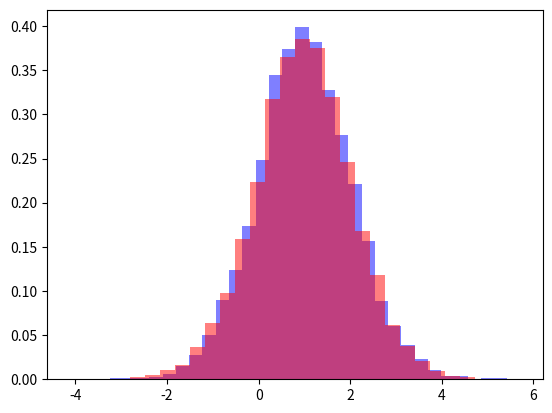

Python code for this plot:
#!/usr/bin/env python3
# -*- coding: utf-8 -*-
"""
Created on Tue Sep 18 13:27:50 2018

[redacted]

Multivariate student's t continuous random variables

"""

import numpy as np
from scipy.stats import gamma, norm, multivariate_normal
from scipy.special import gamma as GammaFun
import matplotlib.pylab as plt


def multivariate_t_rvs(Mean, Sigma, df=np.inf, n=1):
    
    """
    Generate random variables of multivariate t distribution
    
    Inputs:
    -------
    Mean    - array_like
            mean of random variable, length determines dimension of random variable
    Sigma   - array_like
            square array of covariance  matrix
    df      - int or float
            degrees of freedom
    n       - int
            number of observations, return random array will be (n, len(Mean))
    
    Outputs:
    -------
    rvs : ndarray, (n, len(Mean)); each row is a draw of a multivariate t distributed
            random variable
    """
    
    d = Mean.shape[0]
    
    if df == np.inf:
        U = 1.
    else:
        U = np.random.gamma(df/2., 2./df, size=(n,1))     
              
    X = np.random.multivariate_normal(np.zeros(d),Sigma,(n,))
    rvs = Mean + X/np.tile(np.sqrt(U), [1,d])
     
    return rvs




def multivariate_t_rvs_custom_seed(Seed, Mean, CholSigma, df=np.inf):
    
    """
    Generate samples of multivariate t distribution from a custom seed
    
    Inputs:
    -------
    Seed       - array_like
            seed used to generate samples, shape of (n, len(Mean))
    Mean       - array_like
            mean of random variable, length determines dimension of random variable
    CholSigma   - array_like
            square array of cholesky decomposition of covariance  matrix
    df          - int or float
            degrees of freedom

    Outputs:
    --------
    rvs         - ndarray, (n, len(m))
            each row is an independent draw of a multivariate t distributed
            random variable
    """
    
    d = Mean.shape[0]
    
    if df == np.inf:
        U = 1.
    else:
        U = gamma.ppf([Seed[:,0]], df/2., scale=2./df).T
       
        
    X = np.dot(CholSigma, norm.ppf(Seed[:,1:], loc=0., scale=1).T).T   
    rvs = Mean + X/np.tile(np.sqrt(U), [1,d])
     
    return rvs





def multivariate_t_pdf(X, Mean, Sigma, df=np.inf):

    """
    Computes multivariate t-student density
    
    Inputs:
    ------    
    X           - array_like
            d-dimensional evaluation point
    mu          - array_like
            d-dimensional mean value
    Sigma       - array_like
            square array (dxd) scale matrix
    df          - int or float
            degrees of freedom
    d           - int
            dimension        
        
    Outputs:
    --------    
    the density of the given evaluation point

    """   
    
    d = Mean.shape[0]
    
    if df == np.inf:
        vals = multivariate_normal.pdf(X, Mean, Sigma)
    else: 
        Num1 = GammaFun((df+d)/2.)
        Denom = GammaFun(df/2.)*df**(d/2.)*np.pi**(d/2.)*np.linalg.det(Sigma)**(1./2)
        if len(X.shape)>1:
            Num2 = (1. + 1./df * np.dot( np.dot( (X-Mean), np.linalg.inv(Sigma)), \
                                        (X-Mean).T).diagonal(0))**(-(df+d)/2.)     
        else:    
            Num2 = (1. + 1./df * np.dot( np.dot( (X-Mean), np.linalg.inv(Sigma)), \
                                        (X-Mean)))**(-(df+d)/2.)   
            
        vals = Num1 * Num2 / Denom 

    return vals


def multivariate_t_LogPdf(X, Mean, Sigma, df=np.inf):
    
    """
    Computes Logarithm of multivariate t-student density
    
    Inputs:
    ------    
    X           - array_like
            d-dimensional evaluation point
    mu          - array_like
            d-dimensional mean value
    Sigma       - array_like
            square array (dxd) scale matrix
    df          - int or float
            degrees of freedom
    d           - int
            dimension        
        
    Outputs:
    --------    
    the log-density of the given evaluation point

    """ 
    
    d = Mean.shape[0]
    
    if df == np.inf:
        vals = np.log(multivariate_normal.pdf(X, Mean, Sigma))
        
    else: 
        Term1 = np.log(GammaFun((df+d)/2.)) 
        Term2 = - np.log(GammaFun(df/2.)*df**(d/2.)*np.pi**(d/2.)*np.linalg.det(Sigma)**(1./2))
        if len(X.shape)>1:
            Term3 = -(df+d)/2. * np.log((1. + 1./df * np.dot( np.dot( (X-Mean), np.linalg.inv(Sigma)), \
                                        (X-Mean).T).diagonal(0)))
        else:
            Term3 = -(df+d)/2. * np.log((1. + 1./df * np.dot( np.dot( (X-Mean), np.linalg.inv(Sigma)), \
                                        (X-Mean))))
            
        vals = Term1+Term2+Term3

    return vals



if __name__ == '__main__':

    # Parameters
    n = int(1e4)
    Mean = np.array([1,2])
    Sigma = np.array([[1.,0.3],[0.3,3.]])
    df=20
    
    # Generate random variables
    X = multivariate_t_rvs(Mean, Sigma, df=df, n=n)
    print ('Mean = ', np.mean(X, axis=0))
    print ('Covariance = ', np.cov(X.T))
    
    # Compare to variates generated by custom seed
    CholSigma = np.linalg.cholesky(Sigma)
    np.random.seed(0)    
    Seed = np.random.uniform(0,1,size=(n, len(Mean)+1))
    Y = multivariate_t_rvs_custom_seed(Seed, Mean, CholSigma, df=df)
    print ('Mean = ', np.mean(Y, axis=0))
    print ('Covariance = ', np.cov(Y.T))   
    
    # Plots histgrams of both
    plt.hist(X[:,0], bins=30, density=True, lw=2, alpha = 0.5, color= 'b')
    plt.hist(Y[:,0], bins=30, density=True, lw=2, alpha = 0.5, color= 'r')
    plt.rcParams["patch.force_edgecolor"] = True    
    plt.show()
